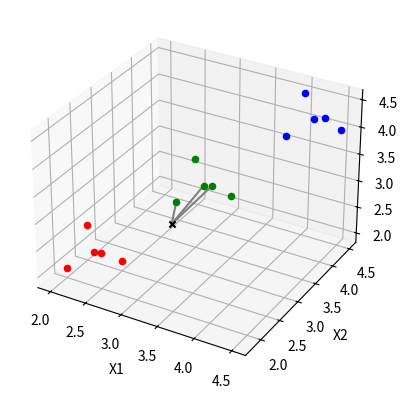

Recreate this plot in Python.
import matplotlib.pyplot as plt
from mpl_toolkits.mplot3d import Axes3D
import numpy as np

# Train dataset (features and labels)
X = np.array([
    [2, 2, 2], [2, 2.5, 2.5], [2.5, 2.5, 2], [2.5, 2, 2.5], [2.25, 2.25, 2.25],
    [3, 3, 3], [3, 3.5, 3.5], [3.5, 3.5, 3], [3.5, 3, 3.5], [3.25, 3.25, 3.25],
    [4, 4, 4], [4, 4.5, 4.5], [4.5, 4.5, 4], [4.5, 4, 4.5], [4.25, 4.25, 4.25],
])
y = [
    1, 1, 1, 1, 1,
    2, 2, 2, 2, 2,
    3, 3, 3, 3, 3,
]

x_unknown = np.array([3.6, 1.8, 3.6])
k = 3

def euclidean_distance(point1, point2):
    return np.sqrt(np.sum((point1 - point2)**2))

# Distances from each training point to the new (unknown) point
D = [euclidean_distance(x, x_unknown) for x in X]
D_nearest = np.argsort(D)[:k]

# Get labels for k-nearest neighbors
knn_targets = [y[i] for i in D_nearest]

# Count occurrences of each label and store in a dictionary
target_counts = {label: knn_targets.count(label) for label in np.unique(knn_targets)}

# Find the target with the maximum occurrence
knn_class = max(target_counts, key=target_counts.get)

# Output prediction
print("Class prediction for", x_unknown, "=", knn_class)

# Plot the point and lines to the k neighbors in 3D
fig = plt.figure()
ax = fig.add_subplot(111, projection='3d')
ax.set_xlabel('X1')
ax.set_ylabel('X2')
ax.set_zlabel('X3')

# Plot training data points with respective labels
colors = {1: 'r', 2: 'g', 3: 'b'}
for i, label in enumerate(y):
    ax.scatter(X[i, 0], X[i, 1], X[i, 2], c=colors[label])

# Plot unknown point
ax.scatter(x_unknown[0], x_unknown[1], x_unknown[2], marker='x', c='black')

# Plot lines between unknown point and its k-nearest neighbors
for i in D_nearest:
    ax.plot([x_unknown[0], X[i, 0]], [x_unknown[1], X[i, 1]], [x_unknown[2], X[i, 2]], color='gray')

plt.show()
